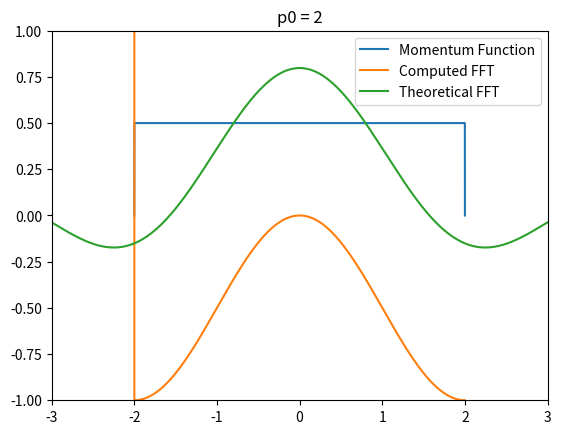

Here is the Python script that generated this plot:
import numpy as np
import matplotlib.pyplot as plt
from numpy.fft import fft,fftfreq,ifft,fftshift
###################TIME/MOMENTUM DOMAIN########################
p0 = 2
A = np.sqrt(1/(2*p0)) #Amplitude of square wave
t = np.linspace(-p0,p0,4096) 
y = np.zeros_like(t)
y[(t>-p0)*(t<p0)] =A  #ploting over one period
plt.plot(t,y,label="Momentum Function")


#################Frequency/Position Domain#####################
fft_val = fft(abs(y),axis=-1)

plt.plot(t,fft_val,label = "Computed FFT")
print(fft_val)
##############Calculated FFT by Hand########################

x = np.linspace(-p0-p0,p0*2,4096)
y = [((np.sqrt(1/(np.pi*p0)))*np.sin(p0*t))/t for t in x]


plt.plot(x,y,label = "Theoretical FFT")
plt.legend()
plt.xlim([-3,3])
plt.ylim([-1,1])
plt.title('p0 = 2')
plt.show()
